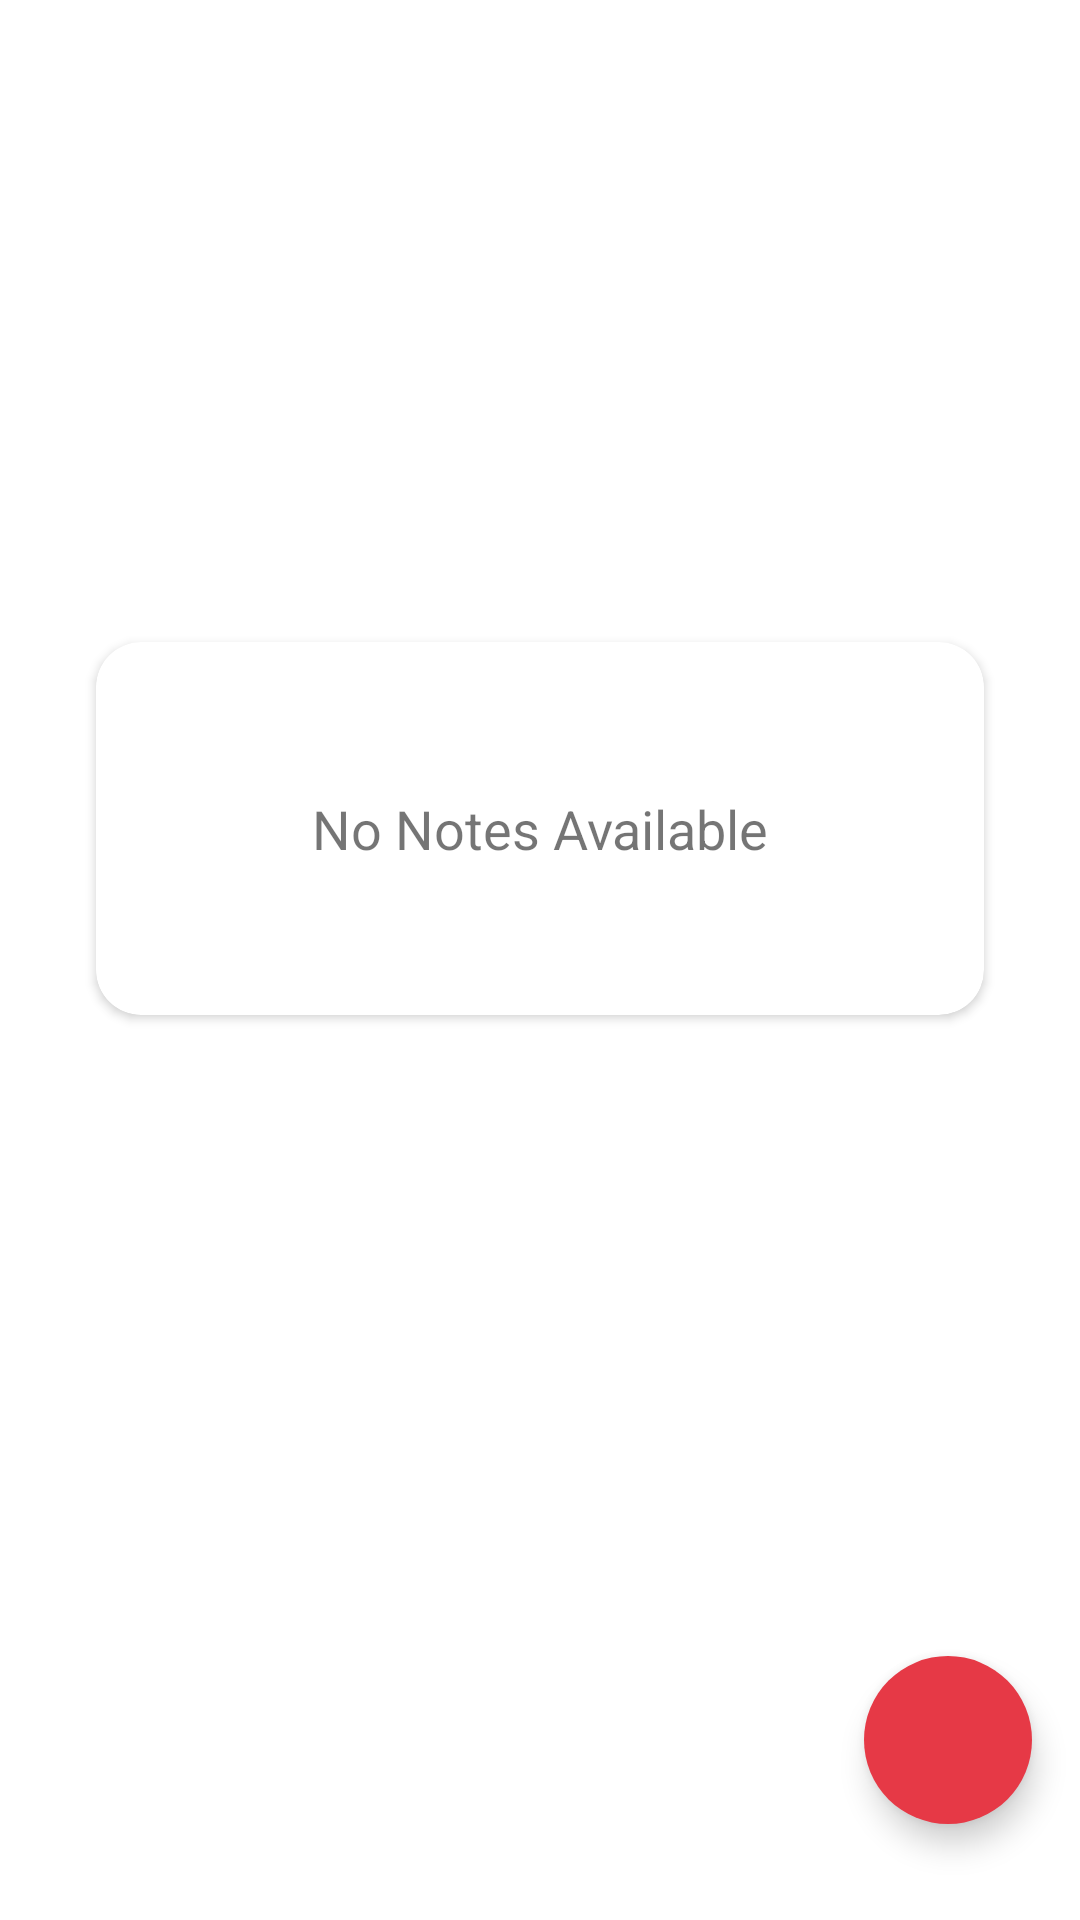

This screen was rendered from an Android layout file. Write that file and the resources it references.
<!-- AndroidManifest.xml: application theme Theme.APP21_NoteTaking -->
<!-- res/layout/fragment_notes_home.xml -->
<?xml version="1.0" encoding="utf-8"?>
<layout xmlns:android="http://schemas.android.com/apk/res/android"
    xmlns:app="http://schemas.android.com/apk/res-auto"
    xmlns:tools="http://schemas.android.com/tools">

    <androidx.constraintlayout.widget.ConstraintLayout
        android:layout_width="match_parent"
        android:layout_height="match_parent"
        tools:context=".NotesHomeFragment">

        <com.google.android.material.floatingactionbutton.FloatingActionButton
            android:id="@+id/floatingActionButton"
            android:layout_width="wrap_content"
            android:layout_height="wrap_content"
            android:layout_marginEnd="16dp"
            android:layout_marginBottom="32dp"
            android:backgroundTint="@color/btn"
            android:clickable="true"
            android:contentDescription="image"
            app:borderWidth="0dp"
            app:fabSize="normal"
            app:layout_constraintBottom_toBottomOf="parent"
            app:layout_constraintEnd_toEndOf="parent"
            app:srcCompat="@drawable/ic_add" />

        <androidx.recyclerview.widget.RecyclerView
            android:id="@+id/recycler1"
            android:layout_width="match_parent"
            android:layout_height="match_parent"
            android:visibility="gone"
            app:layout_constraintBottom_toBottomOf="parent"
            app:layout_constraintEnd_toEndOf="parent"
            app:layout_constraintStart_toStartOf="parent"
            app:layout_constraintTop_toTopOf="parent" />

        <androidx.cardview.widget.CardView
            android:id="@+id/cardView"
            android:layout_width="match_parent"
            android:layout_height="wrap_content"
            android:layout_margin="32dp"
            android:backgroundTint="@color/white"
            android:elevation="15dp"
            app:cardCornerRadius="15dp"
            app:layout_constraintBottom_toTopOf="@+id/floatingActionButton"
            app:layout_constraintEnd_toEndOf="parent"
            app:layout_constraintStart_toStartOf="parent"
            app:layout_constraintTop_toTopOf="parent">


            <TextView
                android:id="@+id/txt"
                android:layout_width="match_parent"
                android:layout_height="wrap_content"
                android:gravity="center"
                android:padding="50dp"
                android:text="No Notes Available"
                android:textSize="18sp"
                tools:layout_editor_absoluteX="0dp"
                tools:layout_editor_absoluteY="211dp" />
        </androidx.cardview.widget.CardView>


    </androidx.constraintlayout.widget.ConstraintLayout>
</layout>
<!-- resources referenced by this layout -->
<resources>
  <color name="btn">#e63946</color>
  <color name="white">#FFFFFFFF</color>
  <style name="Theme.APP21_NoteTaking" parent="Base.Theme.APP21_NoteTaking" />
  <style name="Base.Theme.APP21_NoteTaking" parent="Theme.MaterialComponents.DayNight.DarkActionBar">
          
          
      </style>
</resources>
